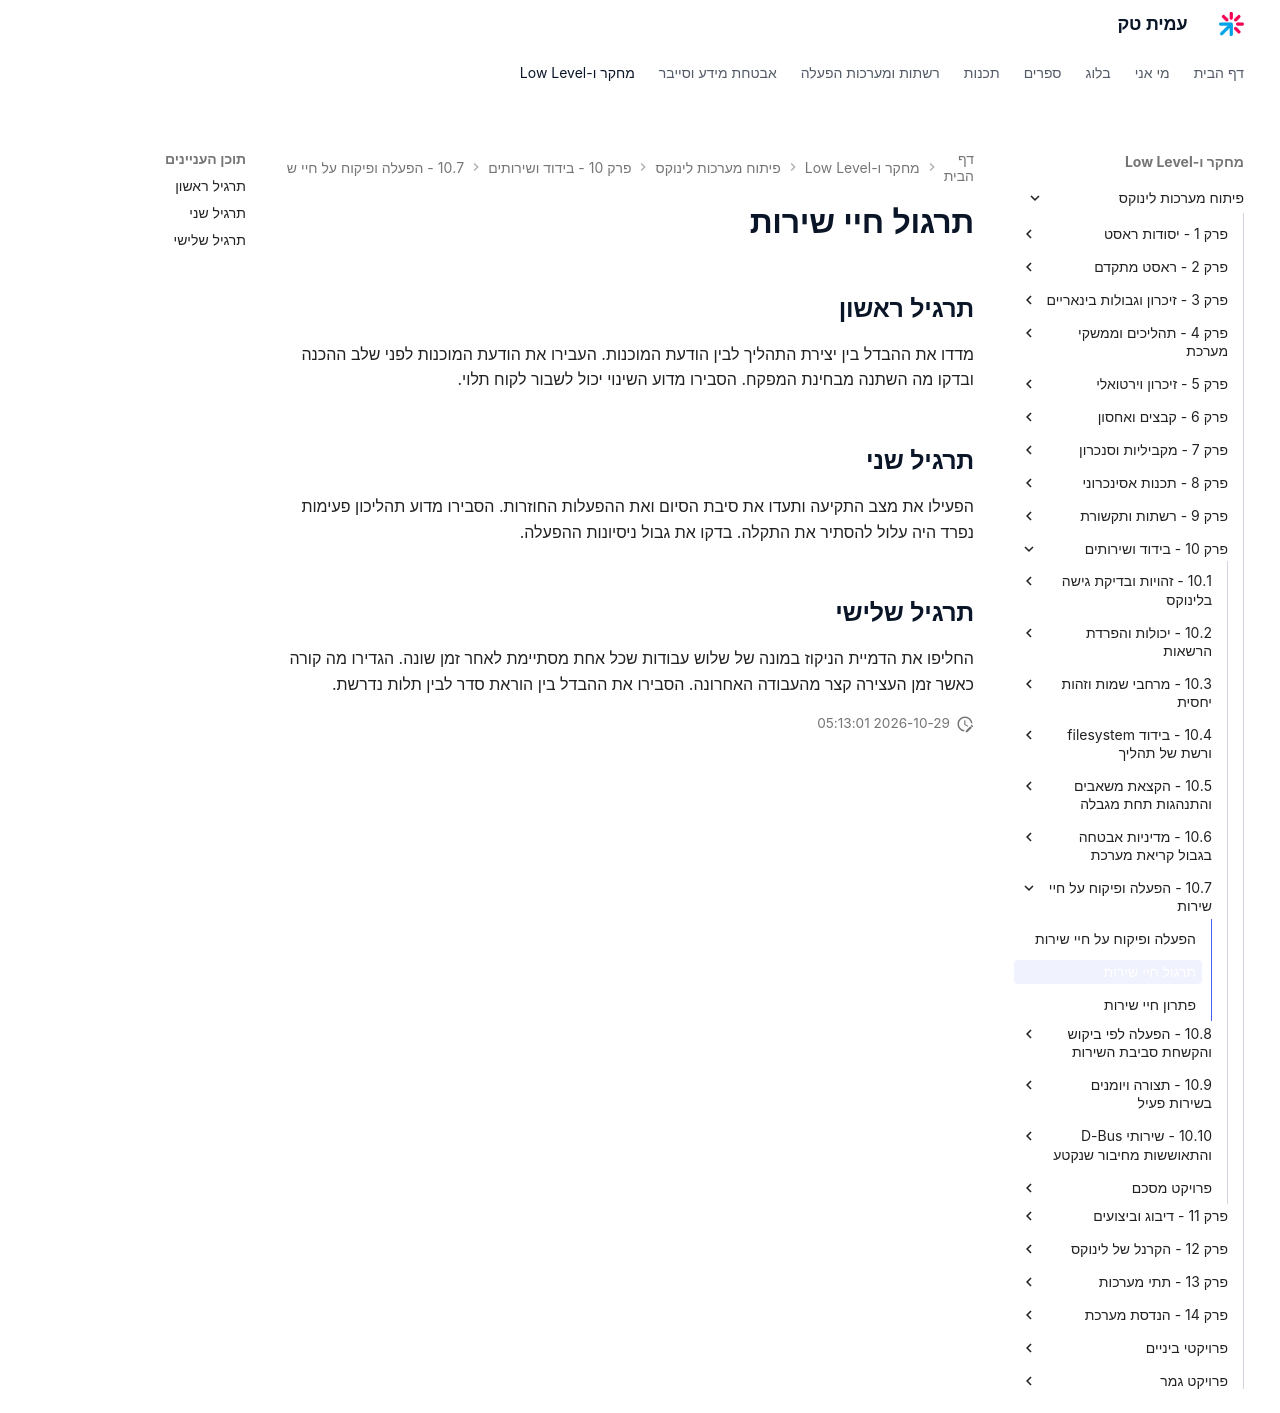

repository: AmitPinchasi/amittech · page: פיתוח-מערכות-לינוקס/10 - בידוד ושירותים/10.7 - הפעלה ופיקוח על חיי שירות/10.7 - הפעלה ופיקוח על חיי שירות - תרגול/index.html · generator: mkdocs

# תרגול חיי שירות

## תרגיל ראשון

מדדו את ההבדל בין יצירת התהליך לבין הודעת המוכנות. העבירו את הודעת המוכנות לפני שלב ההכנה ובדקו מה השתנה מבחינת המפקח. הסבירו מדוע השינוי יכול לשבור לקוח תלוי.

## תרגיל שני

הפעילו את מצב התקיעה ותעדו את סיבת הסיום ואת ההפעלות החוזרות. הסבירו מדוע תהליכון פעימות נפרד היה עלול להסתיר את התקלה. בדקו את גבול ניסיונות ההפעלה.

## תרגיל שלישי

החליפו את הדמיית הניקוז במונה של שלוש עבודות שכל אחת מסתיימת לאחר זמן שונה. הגדירו מה קורה כאשר זמן העצירה קצר מהעבודה האחרונה. הסבירו את ההבדל בין הוראת סדר לבין תלות נדרשת.
